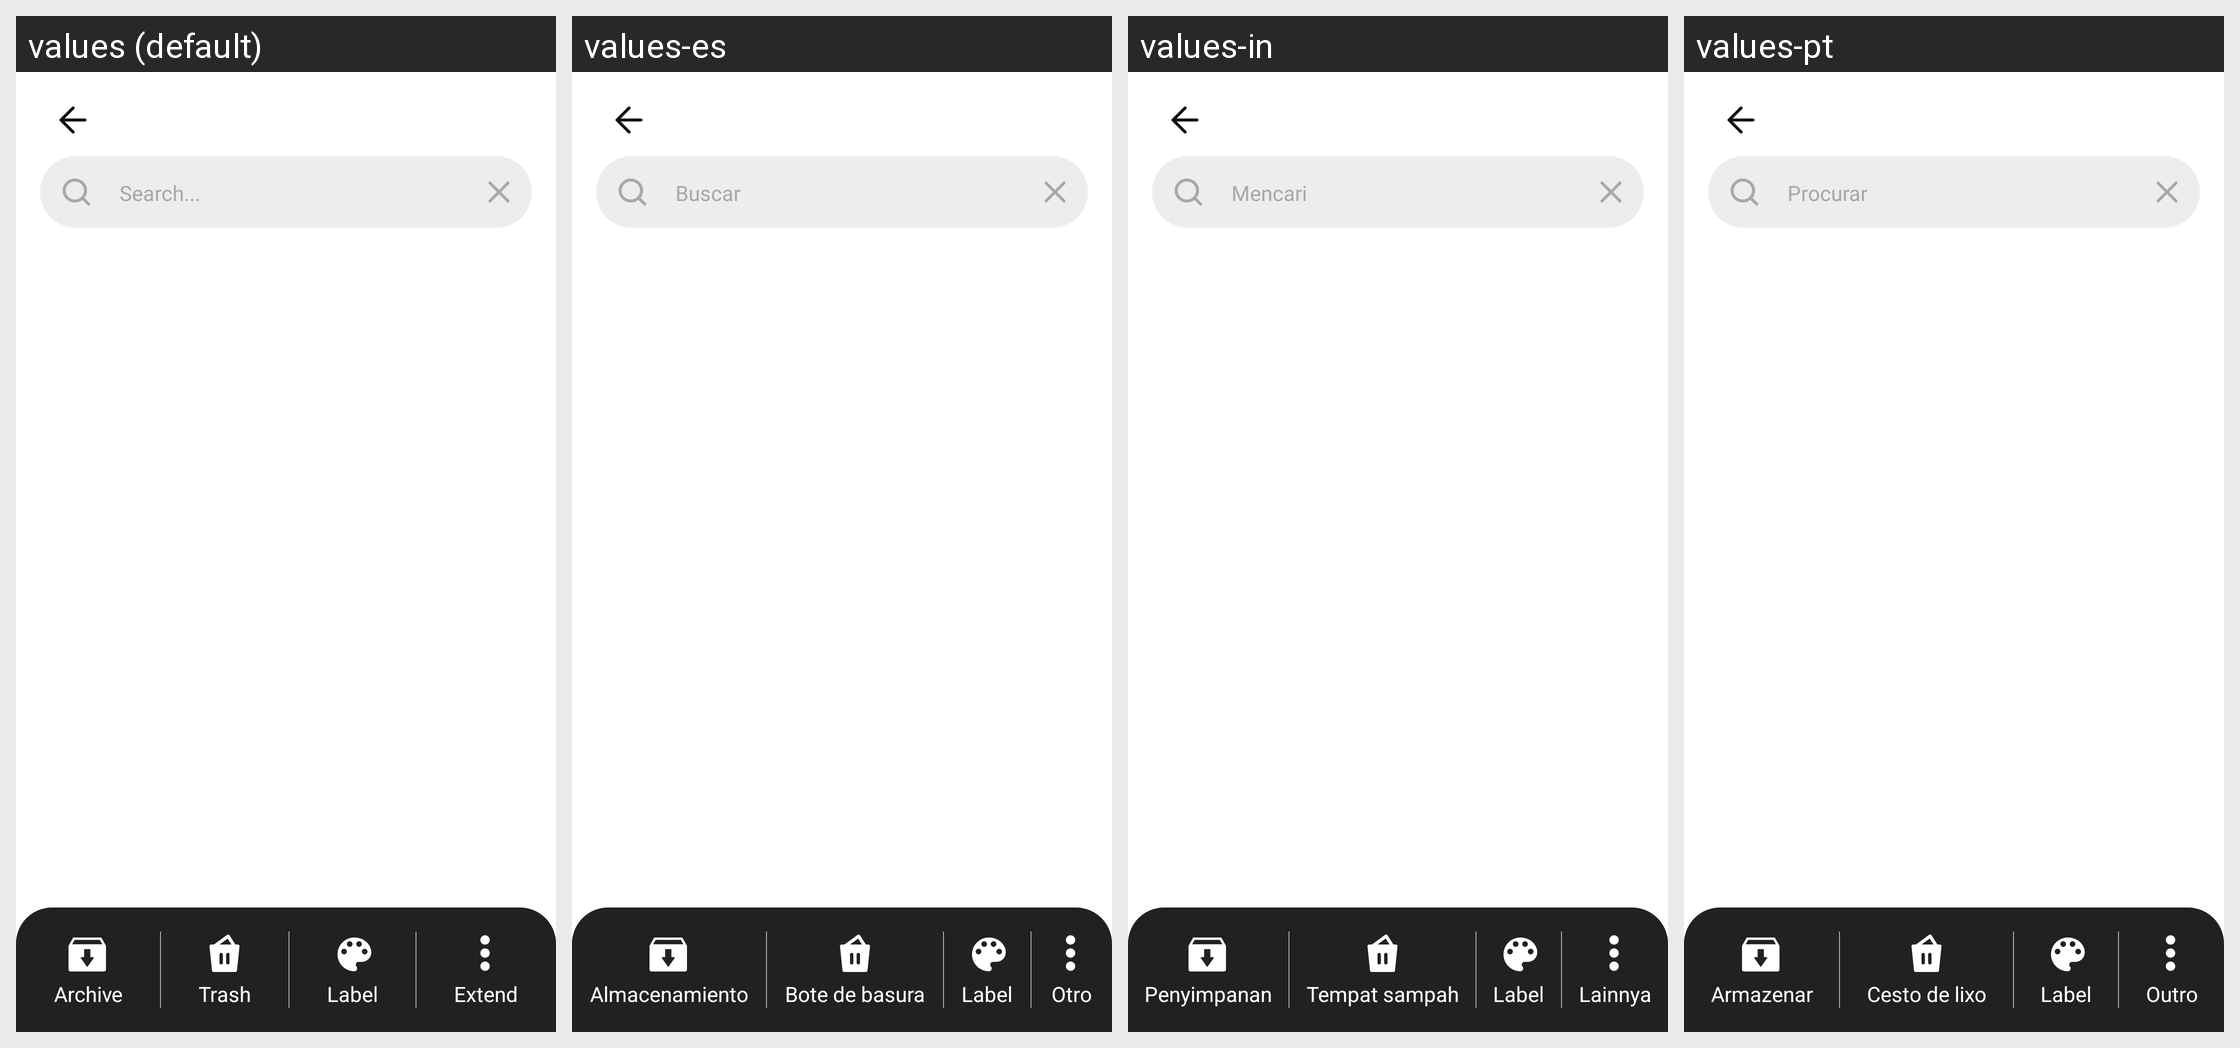

Translations of the strings shown on this Android screen, per locale in the grid:
Android screen res/layout/fragment_select_screen.xml rendered under 4 locales, left to right: values (default), values-es, values-in, values-pt. Device: Nexus 5 (rendered at 1080×1920; each locale shown at half size, 540×960, under a caption strip naming it); theme Theme.AppCompat.
Other locales in the repository, not shown: values-de, values-fr, values-ja, values-ko, values-ru, values-th, values-tr.
Strings drawn on this screen, with the default value and each locale's value (text and hints the layout hard-codes, and strings that could not be matched under every locale, appear in the picture but are not listed):

searchThreeDotLabel
  values: Search...
  values-es: Buscar
  values-in: Mencari
  values-pt: Procurar

archiveLabel
  values: Archive
  values-es: Almacenamiento
  values-in: Penyimpanan
  values-pt: Armazenar

trashLabel
  values: Trash
  values-es: Bote de basura
  values-in: Tempat sampah
  values-pt: Cesto de lixo

label
  values: Label
  values-es: Label  [not translated; the default value is used]
  values-in: Label  [not translated; the default value is used]
  values-pt: Label  [not translated; the default value is used]

extendLabel
  values: Extend
  values-es: Otro
  values-in: Lainnya
  values-pt: Outro
